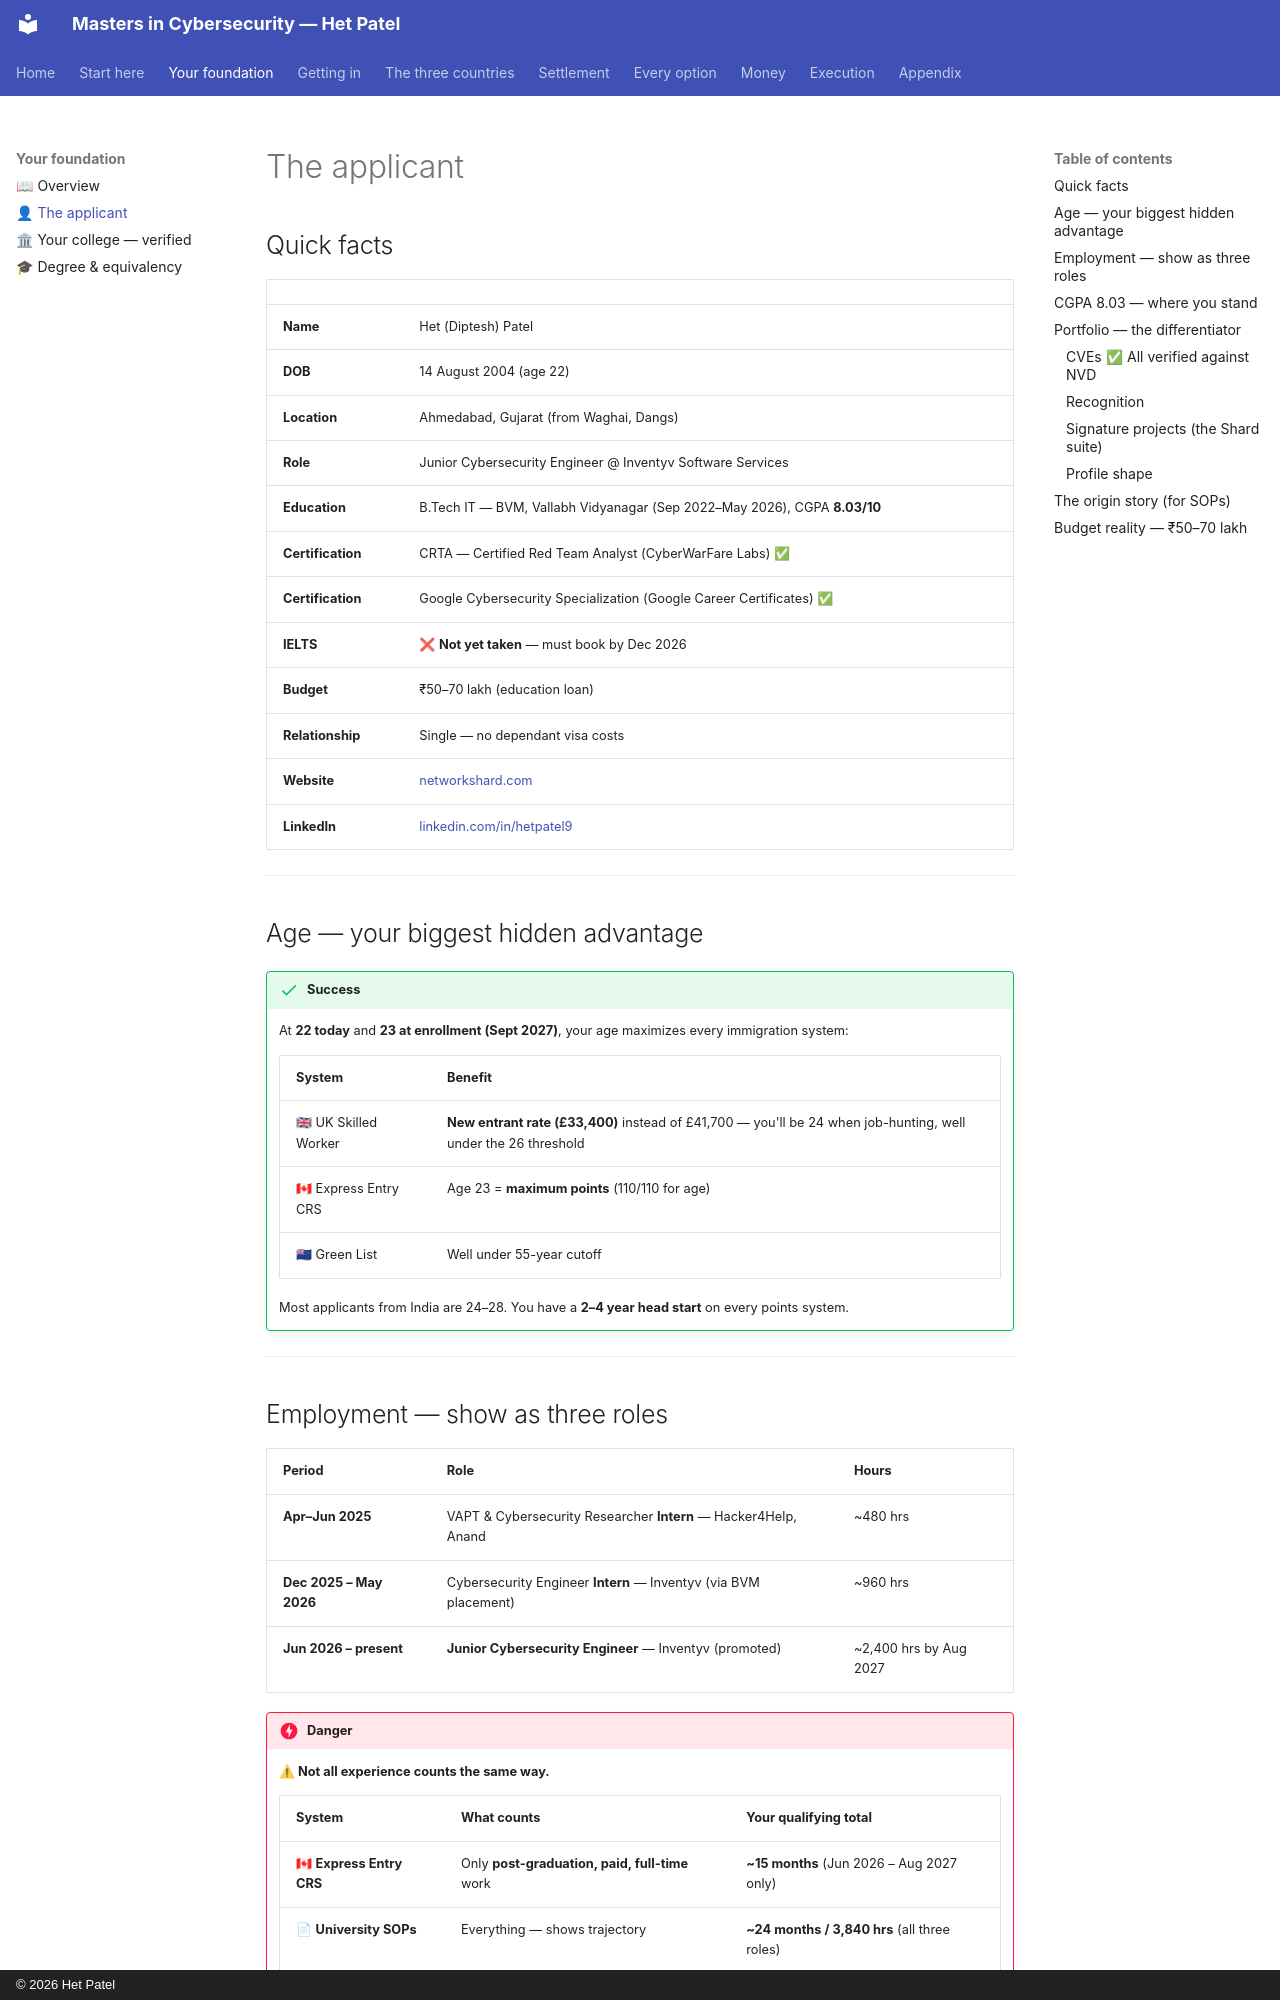

repository: hett-patell/masters-cybersecurity-gitbook · page: 01-foundation/the-applicant/index.html · generator: mkdocs · copyright: © 2026 Het Patel

# The applicant

## Quick facts

|                    |                                                                     |
| ------------------ | ------------------------------------------------------------------- |
| **Name**           | Het (Diptesh) Patel                                                |
| **DOB**            | 14 August 2004 (age 22)                                            |
| **Location**       | Ahmedabad, Gujarat (from Waghai, Dangs)                            |
| **Role**           | Junior Cybersecurity Engineer @ Inventyv Software Services          |
| **Education**      | B.Tech IT — BVM, Vallabh Vidyanagar (Sep 2022–May 2026), CGPA **8.03/10** |
| **Certification**  | CRTA — Certified Red Team Analyst (CyberWarFare Labs) ✅            |
| **Certification**  | Google Cybersecurity Specialization (Google Career Certificates) ✅  |
| **IELTS**          | ❌ **Not yet taken** — must book by Dec 2026                        |
| **Budget**         | ₹50–70 lakh (education loan)                                       |
| **Relationship**   | Single — no dependant visa costs                                    |
| **Website**        | [networkshard.com](https://networkshard.com)                       |
| **LinkedIn**       | [linkedin.com/in/hetpatel9](https://www.linkedin.com/in/hetpatel9) |

---

## Age — your biggest hidden advantage

!!! success
    At **22 today** and **23 at enrollment (Sept 2027)**, your age maximizes every immigration system:

    | System | Benefit |
    |---|---|
    | 🇬🇧 UK Skilled Worker | **New entrant rate (£33,400)** instead of £41,700 — you'll be 24 when job-hunting, well under the 26 threshold |
    | 🇨🇦 Express Entry CRS | Age 23 = **maximum points** (110/110 for age) |
    | 🇳🇿 Green List | Well under 55-year cutoff |

    Most applicants from India are 24–28. You have a **2–4 year head start** on every points system.


---
